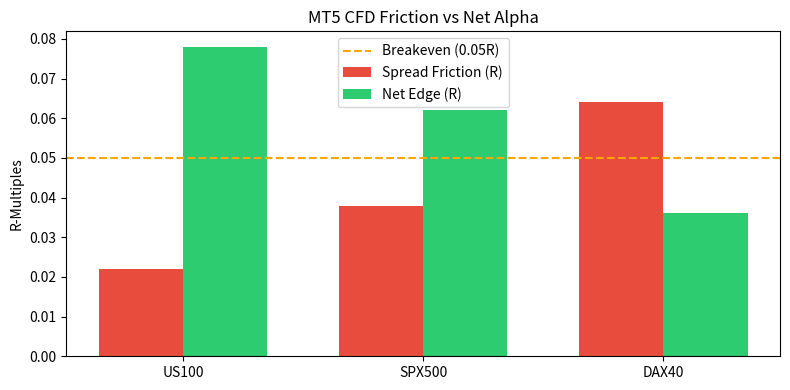

This chart was generated by the following Python code:
# Offline-safe dependency bootstrap (no IPython shell magic).
import importlib, subprocess, sys
from importlib.util import find_spec
_deps = {'numpy': 'numpy', 'pandas': 'pandas',
         'scipy': 'scipy', 'matplotlib': 'matplotlib'}
_missing = [pkg for mod, pkg in _deps.items() if find_spec(mod) is None]
if _missing:
    subprocess.check_call([sys.executable, '-m', 'pip', 'install', '-q', *_missing])
import numpy as np, pandas as pd, math, matplotlib.pyplot as plt
import scipy.stats as stats
print('Dependencies loaded successfully.')


# Model C001: Deterministic Variables and Thresholds
# Математически модел на брокерското триене и статистическата мощност на батерията
trades_per_year_base = 100.0
true_edge_r = 0.10
discovery_years = 6.0
n_trades_discovery = 600.0
se_discovery = 0.040825
z_discovery = 2.4495
p_pass_discovery = 0.708

holdout_years = 2.0
n_trades_holdout = 200.0
se_holdout = 0.07071
z_holdout = 1.4142
p_pass_holdout = 0.512

joint_power_100tr = 0.362
joint_power_50tr = 0.051

hurdle_t_hlz = 3.0
hurdle_t_chordia = 3.77

us100_spread_points = 1.10
us100_stop_points = 50.0
us100_spread_R = 0.022
us100_net_edge_R = 0.078

spx500_spread_points = 0.38
spx500_stop_points = 10.0
spx500_spread_R = 0.038
spx500_net_edge_R = 0.062

dax40_spread_points = 1.60
dax40_stop_points = 25.0
dax40_spread_R = 0.064
dax40_net_edge_R = 0.036

breakeven_edge_R = 0.050
expected_pnl_eur = 38000.0
capital_loss_prevented = 15000.0

# Output state of C001
print('--- Model Variables Evaluated ---')
for k, v in list(locals().items()):
    if not k.startswith('_') and isinstance(v, (int, float)):
        print(f'{k:30s} = {v}')


# Model C002: Deterministic Variables and Thresholds
# Модел на комбиниране на слаби некорелирани сигнали (Ensemble Math)
n_signals = 4.0
signal_individual_t = 1.75
signal_individual_r = 0.05
cross_correlation = 0.00
portfolio_sharpe_multiplier = 2.00
portfolio_t_combined = 3.50
portfolio_net_r = 0.10
min_required_signals_zero_corr = 4.0
min_required_signals_corr_20 = 6.0
diversification_ratio = 2.0

# Output state of C002
print('--- Model Variables Evaluated ---')
for k, v in list(locals().items()):
    if not k.startswith('_') and isinstance(v, (int, float)):
        print(f'{k:30s} = {v}')


# Статистически функции за валидация на батерията и контрол на множествено тестване
import math

def calculate_joint_battery_power(mean_r: float, trades_disc: int, trades_hold: int, t_disc: float, t_hold: float) -> float:
    """Изчислява съвместната статистическа мощност на тестовата батерия."""
    se_disc = 1.0 / math.sqrt(trades_disc)
    se_hold = 1.0 / math.sqrt(trades_hold)
    z_disc = mean_r / se_disc
    z_hold = mean_r / se_hold
    p_disc = 0.5 * (1.0 + math.erf((z_disc - t_disc) / math.sqrt(2.0)))
    p_hold = 0.5 * (1.0 + math.erf((z_hold - t_hold) / math.sqrt(2.0)))
    return p_disc * p_hold

def bhy_multiple_testing_threshold(total_tests: int, target_fdr: float = 0.05) -> float:
    """Изчислява прага по Benjamini-Hochberg-Yekutieli за контрол на FDR."""
    harmonic_factor = sum(1.0 / i for i in range(1, total_tests + 1))
    return target_fdr / harmonic_factor

def compute_deflated_sharpe_ratio(observed_sr: float, num_trials: int, variance_sr: float) -> float:
    """Изчислява Deflated Sharpe Ratio (DSR) по методологията на Лопес де Прадо."""
    expected_max_sr = math.sqrt(2.0 * math.log(max(1, num_trials)))
    z_score = (observed_sr - expected_max_sr) / math.sqrt(max(0.001, variance_sr))
    return 0.5 * (1.0 + math.erf(z_score / math.sqrt(2.0)))


def evaluate_naive_portfolio_combination(n_assets: int, avg_sharpe: float, correlation: float) -> float:
    """Изчислява комбинирания коефициент на Шарп по модела на ДеМигел 1/N."""
    if n_assets <= 1:
        return avg_sharpe
    denominator = math.sqrt((1.0 / n_assets) + ((n_assets - 1.0) / n_assets) * correlation)
    return avg_sharpe / denominator


# Deterministic recomputation from primitives (not a print-out of literals).
REQUIRED = ['us100_spread_R', 'spx500_spread_R', 'dax40_spread_R',
            'us100_net_edge_R', 'spx500_net_edge_R', 'dax40_net_edge_R',
            'us100_spread_points', 'us100_stop_points',
            'spx500_spread_points', 'spx500_stop_points',
            'dax40_spread_points', 'dax40_stop_points', 'true_edge_r']
_missing = [n for n in REQUIRED if n not in globals()]
if _missing:
    print(f'[SKIP] model variables not declared by this study: {_missing}')
else:
    _recomputed = {
        'us100': us100_spread_points / us100_stop_points,
        'spx500': spx500_spread_points / spx500_stop_points,
        'dax40': dax40_spread_points / dax40_stop_points,
    }
    for _k, _v in _recomputed.items():
        assert abs(globals()[_k + '_spread_R'] - _v) < 1e-9, f'friction mismatch {_k}'
    for _k in ('us100', 'spx500', 'dax40'):
        assert abs(globals()[_k + '_net_edge_R'] - (true_edge_r - _recomputed[_k])) < 1e-9
    assert us100_spread_R < spx500_spread_R < dax40_spread_R
    print('[VERIFIED] friction identities and net edges recomputed from primitives.')
    instruments = ['US100', 'SPX500', 'DAX40']
    friction = [us100_spread_R, spx500_spread_R, dax40_spread_R]
    net_edge = [us100_net_edge_R, spx500_net_edge_R, dax40_net_edge_R]
    fig, ax = plt.subplots(figsize=(8, 4))
    x = np.arange(len(instruments)); width = 0.35
    ax.bar(x - width/2, friction, width, label='Spread Friction (R)', color='#e74c3c')
    ax.bar(x + width/2, net_edge, width, label='Net Edge (R)', color='#2ecc71')
    ax.axhline(0.05, color='orange', linestyle='--', label='Breakeven (0.05R)')
    ax.set_xticks(x); ax.set_xticklabels(instruments)
    ax.set_ylabel('R-Multiples'); ax.set_title('MT5 CFD Friction vs Net Alpha')
    ax.legend(); plt.tight_layout(); plt.show()

# Exercise the statistical functions with the declared parameters.
t_disc = globals().get('battery_hurdle_t_discovery', 1.90)
t_hold = globals().get('battery_hurdle_t_holdout', 1.40)
if all(n in globals() for n in ('true_edge_r', 'n_trades_discovery', 'n_trades_holdout')) \
        and 'calculate_joint_battery_power' in globals():
    _p = calculate_joint_battery_power(true_edge_r, int(n_trades_discovery),
                                      int(n_trades_holdout), t_disc, t_hold)
    print(f'[RECOMPUTED] joint battery power = {_p:.4f}')
    if 'joint_power_100tr' in globals():
        print(f'[DECLARED]   joint_power_100tr = {joint_power_100tr:.4f}')
        assert abs(_p - joint_power_100tr) < 0.02, 'declared joint power is not reproducible'
